Run: headless pygame with SDL's dummy video driver; simulated clock (each Clock.tick advances the game by its frame time, no real sleeping); random seed 0; keys injected as events and as key.get_pressed() state; no mouse input.
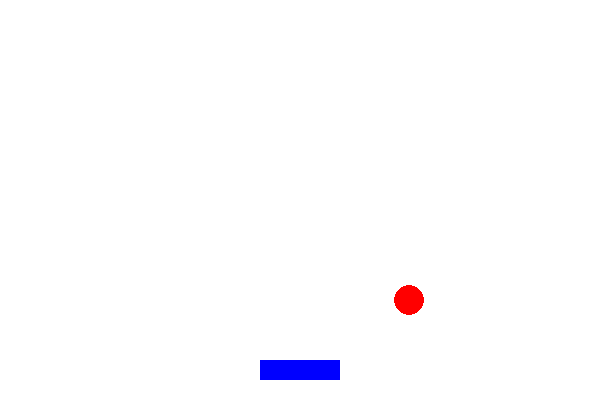
Frame 1 of 4 · flips 1–60 · no input
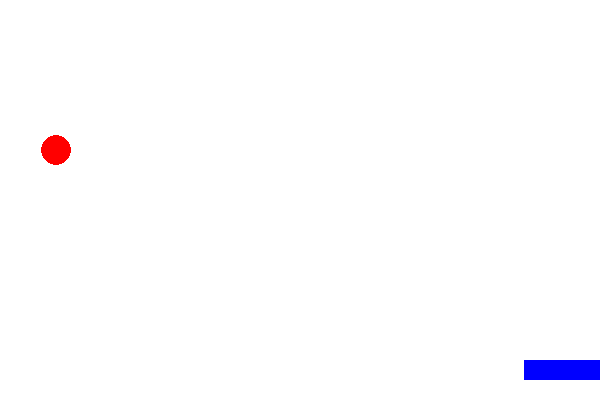
Frame 2 of 4 · flips 61–180 · tapped SPACE, RETURN · held RIGHT (→), D
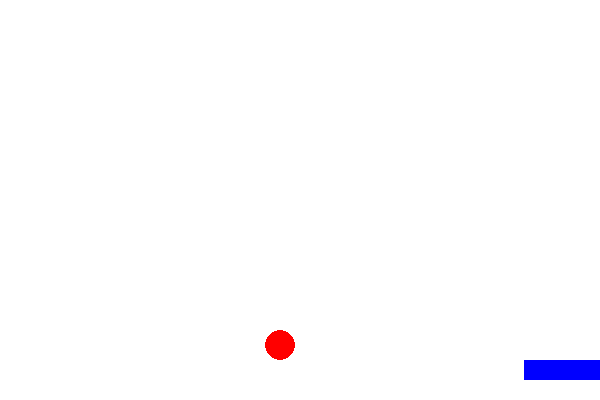
Frame 3 of 4 · flips 181–300 · held DOWN (↓), S
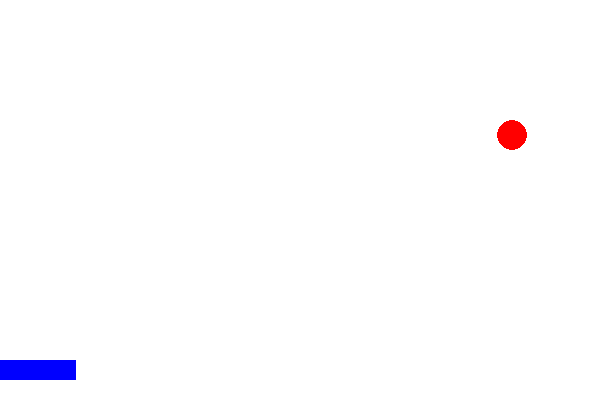
Frame 4 of 4 · flips 301–420 · held LEFT (←), A, UP (↑), W

The pygame program that drew these frames:

import pygame
import random

pygame.init()

WIDTH, HEIGHT = 600, 400
screen = pygame.display.set_mode((WIDTH, HEIGHT))
pygame.display.set_caption("Catch the Ball OR DIE")

WHITE = (255, 255, 255)
RED = (255, 0, 0)
BLUE = (0, 0, 255)

ball_radius = 15
ball_x = random.randint(ball_radius, WIDTH - ball_radius)
ball_y = 0
ball_speed = 5
player_width = 80
player_height = 20
player_x = WIDTH // 2 - player_width // 2
player_y = HEIGHT - 40
player_speed = 8

running = True
while running:
    pygame.time.delay(30)  

    for event in pygame.event.get():
        if event.type == pygame.QUIT:
            running = False

    keys = pygame.key.get_pressed()
    if keys[pygame.K_a] and player_x > 0:
        player_x -= player_speed
    if keys[pygame.K_d] and player_x < WIDTH - player_width:
        player_x += player_speed

    ball_y += ball_speed
    if ball_y + ball_radius >= player_y and player_x < ball_x < player_x + player_width:
        ball_x = random.randint(ball_radius, WIDTH - ball_radius)
        ball_y = 0  

    if ball_y > HEIGHT:
        ball_x = random.randint(ball_radius, WIDTH - ball_radius)
        ball_y = 0  

    screen.fill(WHITE)  
    pygame.draw.circle(screen, RED, (ball_x, ball_y), ball_radius)  
    pygame.draw.rect(screen, BLUE, (player_x, player_y, player_width, player_height))

    pygame.display.update()  

pygame.quit()
